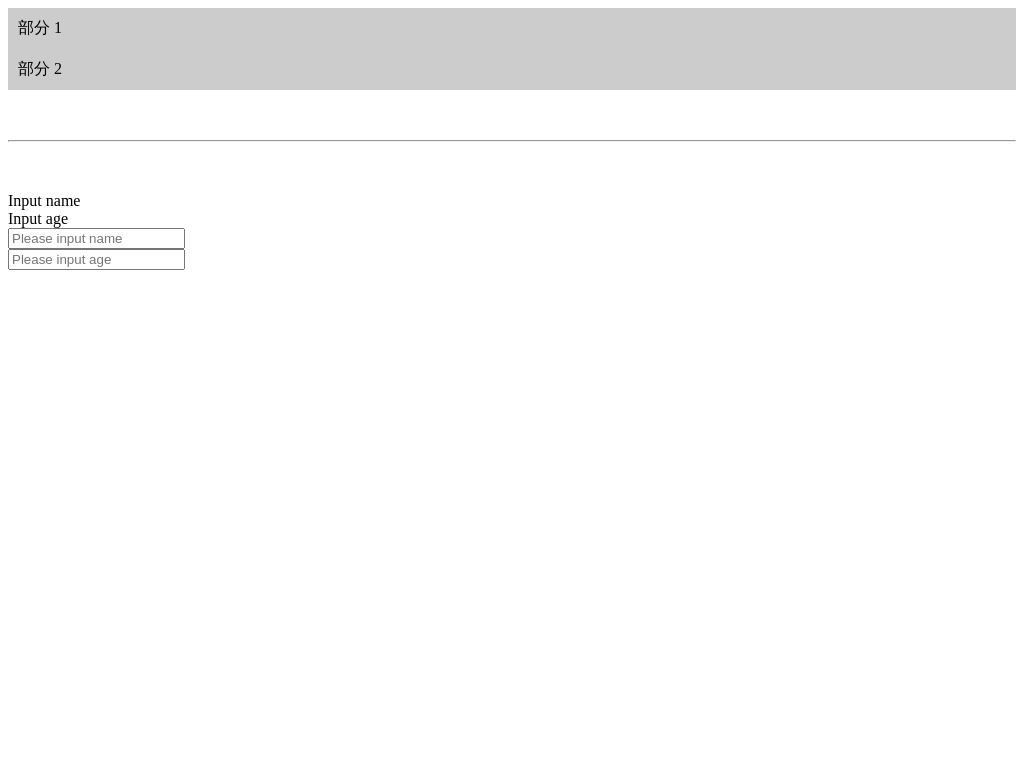

Here is a drawing made with CSS. Write the source that renders it.

<!DOCTYPE html>
<html lang="zh-CN">
  <head>
    <meta charset="UTF-8" />
    <style>
      .accordion input {
        display: none;
      }
      .accordion label {
        display: block;
        background: #ccc;
        padding: 10px;
        cursor: pointer;
      }
      .accordion .content {
        display: none;
        padding: 10px;
        background: #eee;
      }
      .accordion input:checked + .content{
        display: block;
      }
    </style>
  </head>
  <body>
    <div class="accordion">
      <label for="section1">部分 1</label>
      <input type="checkbox" id="section1" />
      <div class="content">部分 1 内容</div>

      <label for="section2">部分 2</label>
      <input type="checkbox" id="section2" />
      <div class="content">部分 2 内容</div>
    </div>

    <hr style="margin: 50px 0;" />
    <div class="label-demo">
      <label for="ipt-name">Input name</label><br/>
      <label for="ipt-age">Input age</label><br/>
      <input type="input" id="ipt-name" placeholder="Please input name" /><br/>
      <input type="input" id="ipt-age" placeholder="Please input age" />
    </div>
  </body>
</html>
